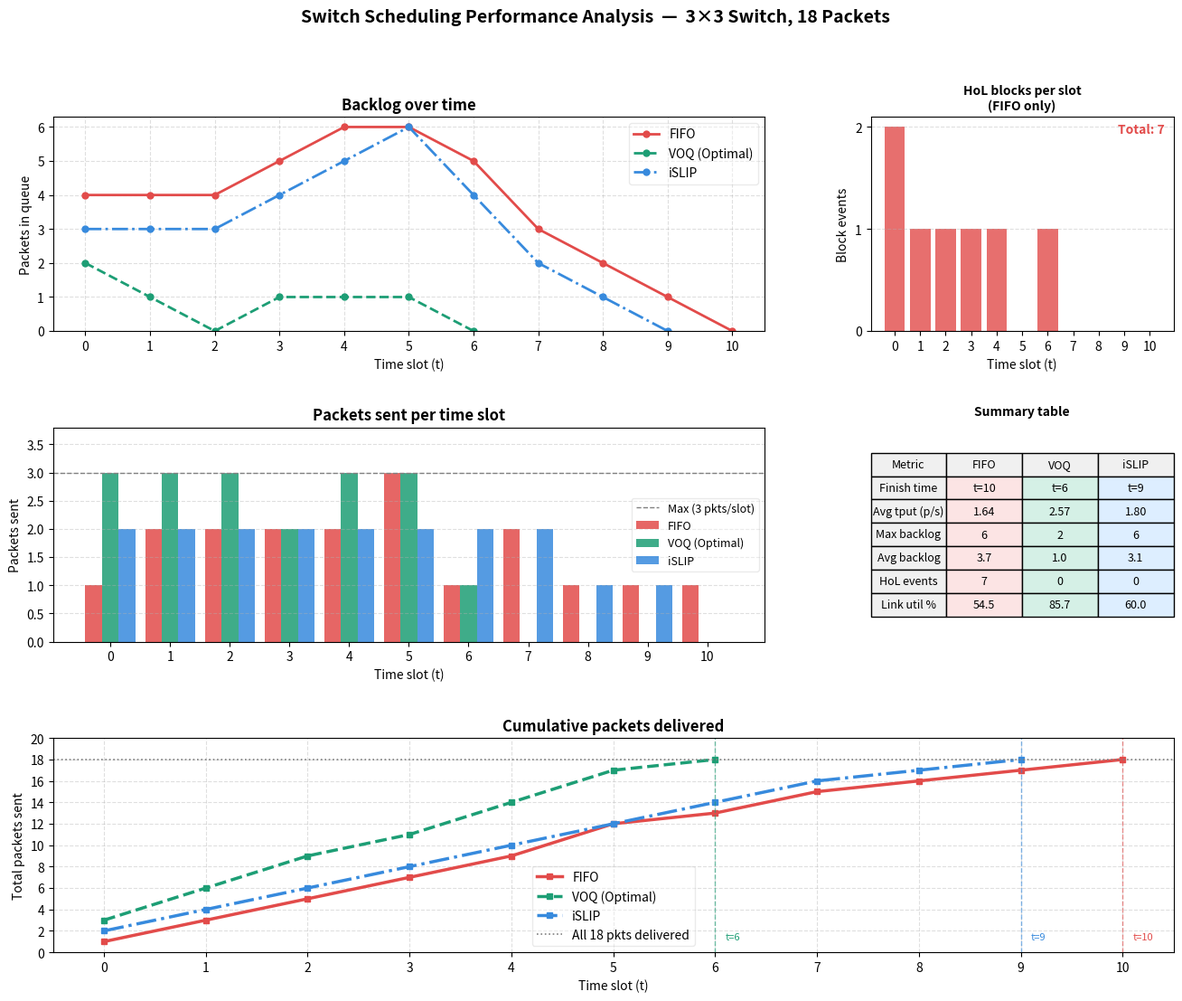

Generate this figure with matplotlib:
"""
Switch Scheduling Performance Analysis
Compares: FIFO, VOQ (Optimal Matching), iSLIP
"""

import matplotlib.pyplot as plt
import matplotlib.patches as mpatches
import numpy as np

# ─────────────────────────────────────────────
# RAW DATA  (parsed from log files)
# ─────────────────────────────────────────────

data = {
    "FIFO": {
        "backlog":      [4, 4, 4, 5, 6, 6, 5, 3, 2, 1, 0],
        "pkts_sent":    [1, 2, 2, 2, 2, 3, 1, 2, 1, 1, 1],
        "hol_blocks":   [2, 1, 1, 1, 1, 0, 1, 0, 0, 0, 0],
        "time_slots":   list(range(11)),
        "color":        "#E24B4A",
        "linestyle":    "solid",
    },
    "VOQ (Optimal)": {
        "backlog":      [2, 1, 0, 1, 1, 1, 0],
        "pkts_sent":    [3, 3, 3, 2, 3, 3, 1],
        "hol_blocks":   [0, 0, 0, 0, 0, 0, 0],
        "time_slots":   list(range(7)),
        "color":        "#1D9E75",
        "linestyle":    "dashed",
    },
    "iSLIP": {
        "backlog":      [3, 3, 3, 4, 5, 6, 4, 2, 1, 0],
        "pkts_sent":    [2, 2, 2, 2, 2, 2, 2, 2, 1, 1],
        "hol_blocks":   [0, 0, 0, 0, 0, 0, 0, 0, 0, 0],
        "time_slots":   list(range(10)),
        "color":        "#378ADD",
        "linestyle":    "dashdot",
    },
}

TOTAL_PACKETS = 18
N = 3  # switch size

# ─────────────────────────────────────────────
# DERIVED METRICS
# ─────────────────────────────────────────────

def compute_metrics(d):
    slots     = len(d["time_slots"])
    avg_tput  = TOTAL_PACKETS / slots
    max_bklog = max(d["backlog"])
    hol_total = sum(d["hol_blocks"])
    avg_bklog = np.mean(d["backlog"])
    # utilisation: actual pkts sent vs max possible (N per slot)
    utilisation = (TOTAL_PACKETS / (slots * N)) * 100
    return {
        "completion_time": slots - 1,
        "avg_throughput":  round(avg_tput, 2),
        "max_backlog":     max_bklog,
        "avg_backlog":     round(avg_bklog, 2),
        "total_hol":       hol_total,
        "utilisation_pct": round(utilisation, 1),
    }

metrics = {name: compute_metrics(d) for name, d in data.items()}

# ─────────────────────────────────────────────
# PRINT SUMMARY TABLE
# ─────────────────────────────────────────────

def print_summary():
    print("=" * 66)
    print(f"{'Metric':<25} {'FIFO':>12} {'VOQ (Opt)':>12} {'iSLIP':>12}")
    print("=" * 66)
    rows = [
        ("Completion time (t)",  "completion_time"),
        ("Avg throughput (p/s)", "avg_throughput"),
        ("Max backlog",          "max_backlog"),
        ("Avg backlog",          "avg_backlog"),
        ("HoL blocking events",  "total_hol"),
        ("Link utilisation (%)", "utilisation_pct"),
    ]
    for label, key in rows:
        vals = [metrics[algo][key] for algo in ["FIFO", "VOQ (Optimal)", "iSLIP"]]
        print(f"  {label:<23} {vals[0]:>12} {vals[1]:>12} {vals[2]:>12}")
    print("=" * 66)

print_summary()

# ─────────────────────────────────────────────
# PLOT SETUP
# ─────────────────────────────────────────────

fig = plt.figure(figsize=(16, 12))
fig.suptitle(
    f"Switch Scheduling Performance Analysis  —  3×3 Switch, {TOTAL_PACKETS} Packets",
    fontsize=14, fontweight="bold", y=0.98
)

gs = fig.add_gridspec(3, 3, hspace=0.45, wspace=0.35)

ax_backlog  = fig.add_subplot(gs[0, :2])   # top-left wide
ax_bar_tput = fig.add_subplot(gs[1, :2])   # mid-left wide
ax_hol      = fig.add_subplot(gs[0, 2])    # top-right
ax_metrics  = fig.add_subplot(gs[1, 2])    # mid-right
ax_util     = fig.add_subplot(gs[2, :])    # bottom full-width

# ─────────────────────────────────────────────
# 1. BACKLOG OVER TIME
# ─────────────────────────────────────────────

for name, d in data.items():
    ax_backlog.plot(
        d["time_slots"], d["backlog"],
        color=d["color"], linestyle=d["linestyle"],
        linewidth=2, marker="o", markersize=5, label=name
    )

ax_backlog.set_title("Backlog over time", fontweight="bold")
ax_backlog.set_xlabel("Time slot (t)")
ax_backlog.set_ylabel("Packets in queue")
ax_backlog.set_xticks(range(11))
ax_backlog.legend(framealpha=0.4)
ax_backlog.grid(True, linestyle="--", alpha=0.4)
ax_backlog.set_ylim(bottom=0)

# ─────────────────────────────────────────────
# 2. PACKETS SENT PER SLOT (grouped bar)
# ─────────────────────────────────────────────

max_t   = 11
x_all   = np.arange(max_t)
width   = 0.28
offsets = [-width, 0, width]
names   = list(data.keys())

for idx, (name, off) in enumerate(zip(names, offsets)):
    d = data[name]
    # pad shorter series with 0
    padded = d["pkts_sent"] + [0] * (max_t - len(d["pkts_sent"]))
    ax_bar_tput.bar(
        x_all + off, padded, width,
        color=data[name]["color"], alpha=0.85, label=name
    )

ax_bar_tput.axhline(N, color="gray", linestyle="--", linewidth=1, label=f"Max ({N} pkts/slot)")
ax_bar_tput.set_title("Packets sent per time slot", fontweight="bold")
ax_bar_tput.set_xlabel("Time slot (t)")
ax_bar_tput.set_ylabel("Packets sent")
ax_bar_tput.set_xticks(x_all)
ax_bar_tput.set_ylim(0, N + 0.8)
ax_bar_tput.legend(framealpha=0.4, fontsize=9)
ax_bar_tput.grid(True, axis="y", linestyle="--", alpha=0.4)

# ─────────────────────────────────────────────
# 3. HOL BLOCKING PER SLOT (FIFO only)
# ─────────────────────────────────────────────

fifo_d = data["FIFO"]
ax_hol.bar(
    fifo_d["time_slots"], fifo_d["hol_blocks"],
    color="#E24B4A", alpha=0.8
)
ax_hol.set_title("HoL blocks per slot\n(FIFO only)", fontweight="bold", fontsize=10)
ax_hol.set_xlabel("Time slot (t)")
ax_hol.set_ylabel("Block events")
ax_hol.set_xticks(fifo_d["time_slots"])
ax_hol.set_yticks([0, 1, 2])
ax_hol.grid(True, axis="y", linestyle="--", alpha=0.4)

total_hol = sum(fifo_d["hol_blocks"])
ax_hol.text(
    0.97, 0.97, f"Total: {total_hol}",
    transform=ax_hol.transAxes, ha="right", va="top",
    fontsize=10, color="#E24B4A", fontweight="bold"
)

# ─────────────────────────────────────────────
# 4. SUMMARY METRICS TABLE
# ─────────────────────────────────────────────

ax_metrics.axis("off")

table_data = [
    ["Metric",          "FIFO",   "VOQ",  "iSLIP"],
    ["Finish time",     "t=10",   "t=6",  "t=9"],
    ["Avg tput (p/s)",  "1.64",   "2.57", "1.80"],
    ["Max backlog",     "6",      "2",    "6"],
    ["Avg backlog",     "3.7",    "1.0",  "3.1"],
    ["HoL events",      "7",      "0",    "0"],
    ["Link util %",     "54.5",   "85.7", "60.0"],
]

col_colors = [
    ["#f0f0f0"] * 4,
    ["#f0f0f0", "#fce4e4", "#d5f0e6", "#ddeeff"],
    ["#f0f0f0", "#fce4e4", "#d5f0e6", "#ddeeff"],
    ["#f0f0f0", "#fce4e4", "#d5f0e6", "#ddeeff"],
    ["#f0f0f0", "#fce4e4", "#d5f0e6", "#ddeeff"],
    ["#f0f0f0", "#fce4e4", "#d5f0e6", "#ddeeff"],
    ["#f0f0f0", "#fce4e4", "#d5f0e6", "#ddeeff"],
]

tbl = ax_metrics.table(
    cellText=table_data,
    cellLoc="center", loc="center",
    cellColours=col_colors
)
tbl.auto_set_font_size(False)
tbl.set_fontsize(9)
tbl.scale(1.0, 1.55)
ax_metrics.set_title("Summary table", fontweight="bold", fontsize=10, pad=10)

# ─────────────────────────────────────────────
# 5. CUMULATIVE THROUGHPUT (bottom)
# ─────────────────────────────────────────────

for name, d in data.items():
    cumulative = np.cumsum(d["pkts_sent"])
    ax_util.plot(
        d["time_slots"], cumulative,
        color=d["color"], linestyle=d["linestyle"],
        linewidth=2.5, marker="s", markersize=4, label=name
    )

ax_util.axhline(TOTAL_PACKETS, color="gray", linestyle=":", linewidth=1.2, label="All 18 pkts delivered")
ax_util.set_title("Cumulative packets delivered", fontweight="bold")
ax_util.set_xlabel("Time slot (t)")
ax_util.set_ylabel("Total packets sent")
ax_util.set_xticks(range(11))
ax_util.set_yticks(range(0, 21, 2))
ax_util.legend(framealpha=0.4)
ax_util.grid(True, linestyle="--", alpha=0.4)
ax_util.set_ylim(0, TOTAL_PACKETS + 2)

# annotate finish lines
finishes = {"FIFO": (10, "#E24B4A"), "VOQ (Optimal)": (6, "#1D9E75"), "iSLIP": (9, "#378ADD")}
for name, (t, c) in finishes.items():
    ax_util.axvline(t, color=c, linestyle="--", linewidth=1, alpha=0.6)
    ax_util.text(t + 0.1, 1, f"t={t}", color=c, fontsize=8, va="bottom")

# ─────────────────────────────────────────────
# SAVE & SHOW
# ─────────────────────────────────────────────

print("\nPlot saved → scheduling_analysis.png")
plt.show()
